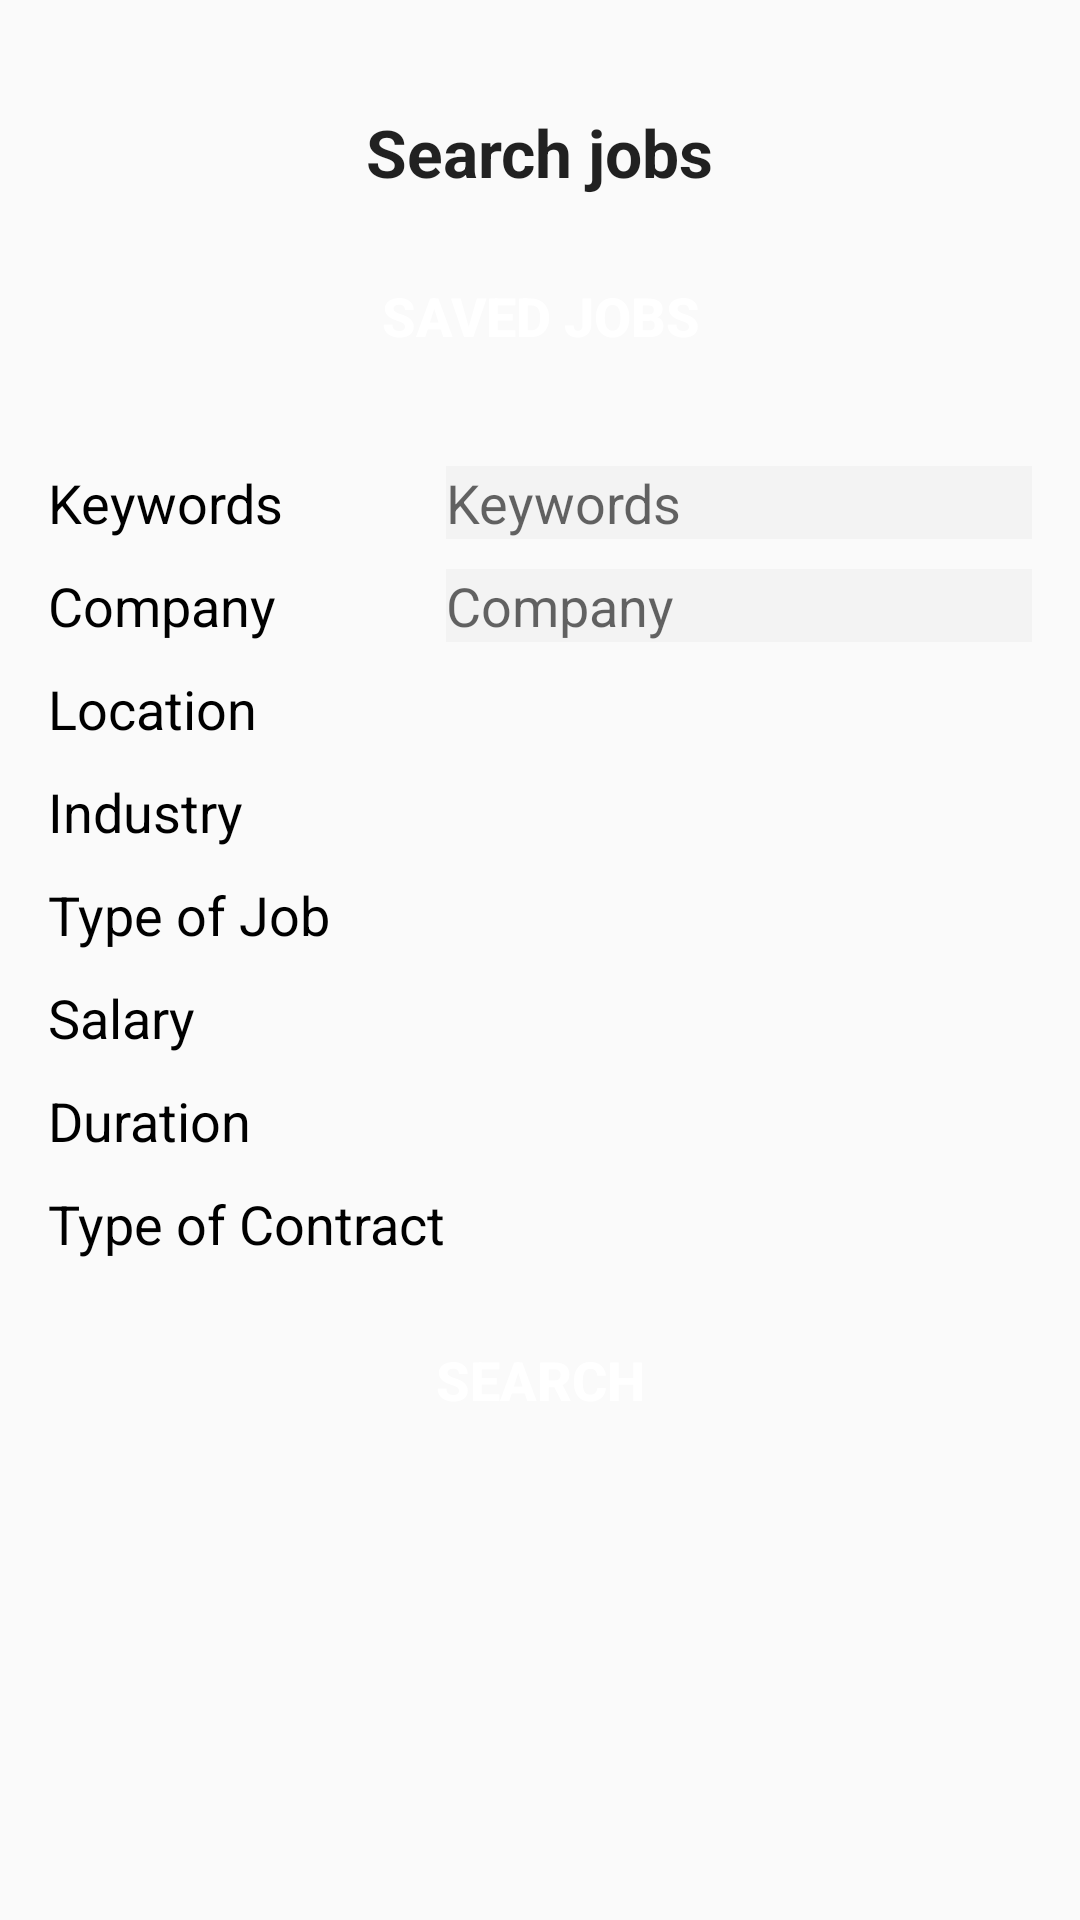

The Android layout XML behind this screen, and the referenced resources:
<!-- AndroidManifest.xml: application theme CustomActionBarTheme -->
<!-- res/layout/activity_job_search.xml -->
<RelativeLayout xmlns:android="http://schemas.android.com/apk/res/android"
    xmlns:tools="http://schemas.android.com/tools"
    android:layout_width="match_parent"
    android:layout_height="match_parent"
    tools:context=".JobSearch">

    <ScrollView xmlns:android="http://schemas.android.com/apk/res/android"
        xmlns:tools="http://schemas.android.com/tools"
        android:id="@+id/scroll"
        android:layout_width="match_parent"
        android:layout_height="wrap_content"
        android:paddingBottom="@dimen/activity_vertical_margin"
        android:paddingLeft="@dimen/activity_horizontal_margin"
        android:paddingRight="@dimen/activity_horizontal_margin"
        android:paddingTop="@dimen/activity_vertical_margin">
        <RelativeLayout
            android:layout_width="match_parent"
            android:layout_height="wrap_content">

            <TextView
                android:id="@+id/titleSearchJobs"
                android:layout_width="wrap_content"
                android:layout_height="wrap_content"
                android:layout_marginTop="@dimen/margin_top_title"
                android:layout_centerHorizontal="true"
                android:text="@string/searchjobs_title"
                android:textAppearance="?android:attr/textAppearanceLarge"
                android:textStyle="bold" />

            <TableLayout
                android:id="@+id/table"
                android:layout_below="@id/titleSearchJobs"
                android:layout_width="match_parent"
                android:layout_height="match_parent">


                <TableRow android:gravity="center">

                    <Button
                        android:id="@+id/buttonSavedJobs"
                        android:layout_width="wrap_content"
                        android:layout_height="@dimen/button_height"
                        android:background="@drawable/background_color"
                        android:text="@string/savedjobs_button"
                        android:textColor="@color/white"
                        android:textSize="@dimen/text_size"
                        android:textStyle="bold"
                        android:onClick="goSavedJobs"/>
                </TableRow>

                <TableRow android:layout_marginTop="@dimen/margin_top">

                    <TextView
                        android:id="@+id/textViewKeywords"
                        android:layout_width="wrap_content"
                        android:layout_height="wrap_content"
                        android:layout_centerHorizontal="true"
                        android:text="@string/keywords_title"
                        android:textAppearance="?android:attr/textAppearanceMedium"
                        android:layout_gravity="center_vertical"
                        android:gravity="start"
                        android:textColor="@color/black"
                        android:textSize="@dimen/text_size"/>

                    <EditText
                        android:id="@+id/editTextKeywords"
                        android:layout_width="0dp"
                        android:layout_height="wrap_content"
                        android:layout_weight="1"
                        android:hint="@string/keywords_title"
                        android:singleLine="true"
                        android:background="@color/background_text"
                        android:textColor="@color/black"
                        android:textSize="@dimen/text_size"/>

                </TableRow>

                <TableRow android:layout_marginTop="@dimen/margin_top">

                    <TextView
                        android:id="@+id/textViewCompany"
                        android:layout_width="wrap_content"
                        android:layout_height="wrap_content"
                        android:text="@string/company_title"
                        android:layout_gravity="center_vertical"
                        android:gravity="start"
                        android:textColor="@color/black"
                        android:textSize="@dimen/text_size"/>

                    <EditText
                        android:id="@+id/editTextCompany"
                        android:layout_width="0dp"
                        android:layout_height="wrap_content"
                        android:layout_weight="1"
                        android:hint="@string/company_title"
                        android:singleLine="true"
                        android:background="@color/background_text"/>

                </TableRow>


                <TableRow android:layout_marginTop="@dimen/margin_top">

                    <TextView
                        android:id="@+id/textViewLocation"
                        android:layout_width="wrap_content"
                        android:layout_height="wrap_content"
                        android:text="@string/location"
                        android:layout_gravity="center_vertical"
                        android:gravity="start"
                        android:textColor="@color/black"
                        android:textSize="@dimen/text_size" />

                    <Spinner
                        android:id="@+id/spinnerLocation"
                        android:layout_width="0dp"
                        android:layout_height="wrap_content"
                        android:layout_gravity="end"
                        android:layout_weight="1"
                        android:background="@color/background_text"
                        android:textSize="@dimen/text_size" />

                </TableRow>


                <TableRow android:layout_marginTop="@dimen/margin_top">

                    <TextView
                        android:id="@+id/textViewIndustry"
                        android:layout_width="wrap_content"
                        android:layout_height="wrap_content"
                        android:text="@string/industry"
                        android:layout_gravity="center_vertical"
                        android:gravity="start"
                        android:textColor="@color/black"
                        android:textSize="@dimen/text_size" />

                    <Spinner
                        android:id="@+id/spinnerIndustry"
                        android:layout_width="wrap_content"
                        android:layout_height="wrap_content"
                        android:layout_weight="1"
                        android:background="@color/background_text"/>
                </TableRow>

                <TableRow android:layout_marginTop="@dimen/margin_top">

                    <TextView
                        android:id="@+id/textViewTypeJob"
                        android:layout_width="wrap_content"
                        android:layout_height="wrap_content"
                        android:text="@string/job_type"
                        android:layout_gravity="center_vertical"
                        android:gravity="start"
                        android:textColor="@color/black"
                        android:textSize="@dimen/text_size" />

                    <Spinner
                        android:id="@+id/spinnerTypeJob"
                        android:layout_width="wrap_content"
                        android:layout_height="wrap_content"
                        android:layout_weight="1"
                        android:background="@color/background_text"/>
                </TableRow>


                <TableRow android:layout_marginTop="@dimen/margin_top">

                    <TextView
                        android:id="@+id/textViewSalary"
                        android:layout_width="wrap_content"
                        android:layout_height="wrap_content"
                        android:text="@string/salary"
                        android:layout_gravity="center_vertical"
                        android:gravity="start"
                        android:textColor="@color/black"
                        android:textSize="@dimen/text_size" />

                    <Spinner
                        android:id="@+id/spinnerSalary"
                        android:layout_width="wrap_content"
                        android:layout_height="wrap_content"
                        android:layout_weight="1"
                        android:background="@color/background_text"/>
                </TableRow>


                <TableRow android:layout_marginTop="@dimen/margin_top">

                    <TextView
                        android:id="@+id/textViewDuration"
                        android:layout_width="wrap_content"
                        android:layout_height="wrap_content"
                        android:text="@string/job_duration"
                        android:layout_gravity="center_vertical"
                        android:gravity="start"
                        android:textColor="@color/black"
                        android:textSize="@dimen/text_size" />

                    <Spinner
                        android:id="@+id/spinnerDuration"
                        android:layout_width="wrap_content"
                        android:layout_height="wrap_content"
                        android:layout_weight="1"
                        android:background="@color/background_text"/>
                </TableRow>

                <TableRow android:layout_marginTop="@dimen/margin_top">

                    <TextView
                        android:id="@+id/textViewTypeOfContract"
                        android:layout_width="wrap_content"
                        android:layout_height="wrap_content"
                        android:text="@string/type_of_contract"
                        android:layout_gravity="center_vertical"
                        android:gravity="start"
                        android:textColor="@color/black"
                        android:textSize="@dimen/text_size" />

                    <Spinner
                        android:id="@+id/spinnerTypeOfContract"
                        android:layout_width="wrap_content"
                        android:layout_height="wrap_content"
                        android:layout_weight="1"
                        android:background="@color/background_text"/>
                </TableRow>

            </TableLayout>
            <Button
                android:id="@+id/buttonSearch"
                android:layout_width="@dimen/width_buttons"
                android:layout_height="@dimen/button_height"
                android:layout_below="@+id/table"
                android:background="@drawable/background_color"
                android:text="@string/search_button"
                android:textSize="@dimen/text_size"
                android:textColor="#ffffffff"
                android:textStyle="bold"
                android:layout_centerHorizontal="true"
                android:onClick="searchJobs"/>
        </RelativeLayout>

    </ScrollView>

</RelativeLayout>
<!-- resources referenced by this layout -->
<resources>
  <color name="background_text">#f3f3f3</color>
  <color name="black">#000000</color>
  <color name="white">#ffffff</color>
  <dimen name="activity_horizontal_margin">16dp</dimen>
  <dimen name="activity_vertical_margin">16dp</dimen>
  <dimen name="button_height">80dp</dimen>
  <dimen name="margin_top">10dp</dimen>
  <dimen name="margin_top_title">20dp</dimen>
  <dimen name="text_size">18sp</dimen>
  <dimen name="width_buttons">250dp</dimen>
  <string name="company_title">Company</string>
  <string name="industry">Industry</string>
  <string name="job_duration">Duration</string>
  <string name="job_type">Type of Job</string>
  <string name="keywords_title">Keywords</string>
  <string name="location">Location</string>
  <string name="salary">Salary</string>
  <string name="savedjobs_button">Saved jobs</string>
  <string name="search_button">Search</string>
  <string name="searchjobs_title">Search jobs</string>
  <string name="type_of_contract">Type of Contract</string>
  <style name="MyActionBar" parent="@style/Widget.AppCompat.ActionBar">
          <item name="android:titleTextStyle">@style/TitleTextStyle</item>
          <item name="android:background">@color/background_header</item>
          <item name="android:backgroundStacked">@color/background_header</item>
          <item name="android:backgroundSplit">@color/background_header</item>
          <item name="android:displayOptions">useLogo|showTitle</item>
  
          
          <item name="titleTextStyle">@style/TitleTextStyle</item>
          <item name="background">@color/background_header</item>
          <item name="backgroundStacked">@color/background_header</item>
          <item name="backgroundSplit">@color/background_header</item>
          <item name="displayOptions">useLogo|showTitle</item>
      </style>
  <style name="TabTextStyle" parent="@style/Widget.AppCompat.ActionBar.TabText">
          <item name="android:textColor">@color/white</item>
      </style>
  <style name="TextColor">
          <item name="android:textColor">@color/white</item>
      </style>
  <style name="PopUpStyle" parent="Theme.AppCompat">
          <item name="android:popupMenuStyle">@style/PopUpMenu</item>
      </style>
  <style name="ActionBarTheme" parent="ThemeOverlay.AppCompat.Dark.ActionBar">
          
          <item name="android:textColorPrimary">@color/white</item>
          
          <item name="android:textColorSecondary">@color/white</item>
          
          <item name="actionMenuTextColor">@color/white</item>
          
          <item name="colorControlNormal">@color/white</item>
      </style>
  <style name="TitleTextStyle" parent="@style/TextAppearance.AppCompat.Widget.ActionBar.Title">
          <item name="android:textColor">@color/white</item>
          <item name="android:textStyle">bold</item>
      </style>
  <color name="background_header">#043577</color>
  <style name="PopUpMenu" parent="@style/Widget.AppCompat.Light.PopupMenu">
          <item name="android:textColor">@color/white</item>
          <item name="android:textAppearanceLargePopupMenu">@color/white</item>
          <item name="android:textAppearanceSmallPopupMenu">@color/white</item>
      </style>
</resources>
